Dataset: indian_spices (GitHub, lipika1911/mp). Classes: caraway seeds, cinnamon stick, cloves, coriander seeds, cumin seeds, dry ginger, dry red chilly, fennel seeds, green cardamom, nutmeg, star anise, stone flowers.

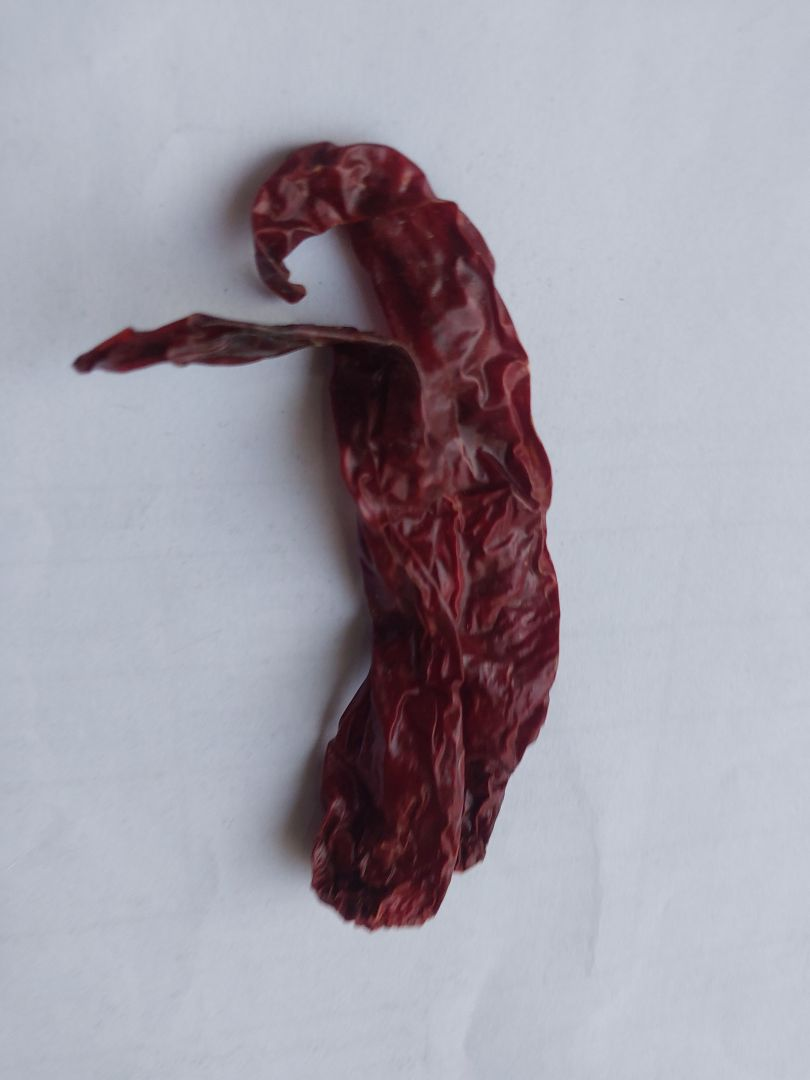
Label: dry red chilly

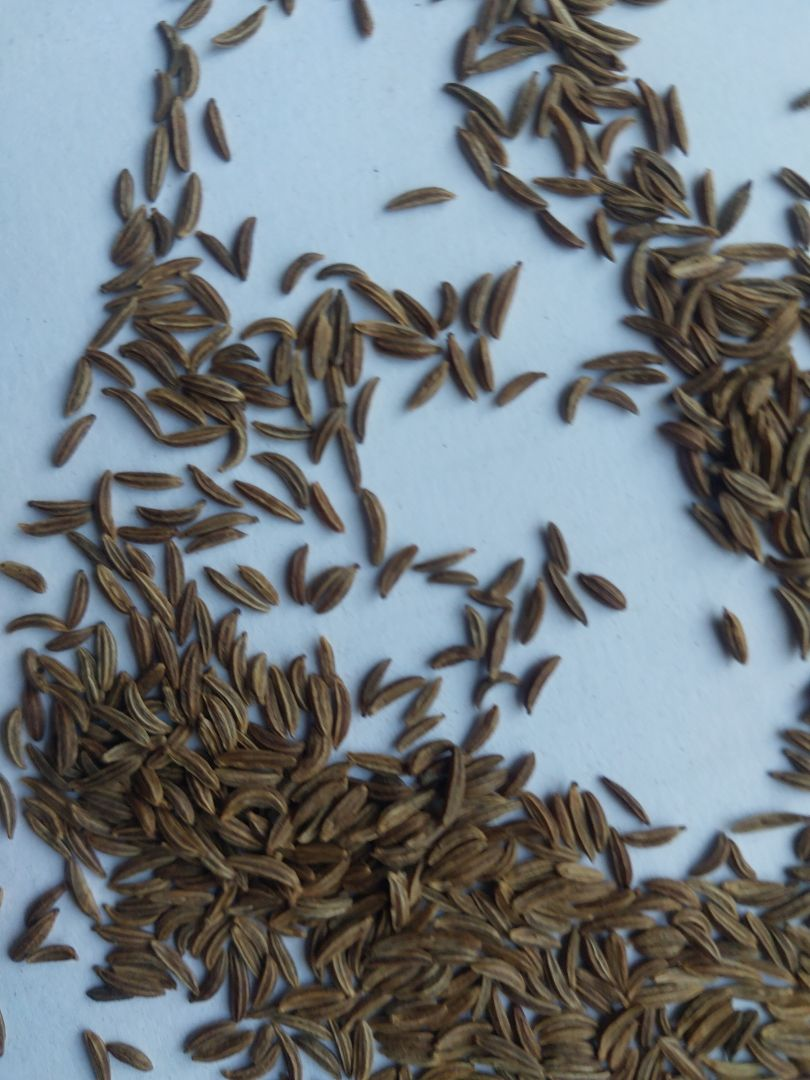
Label: caraway seeds

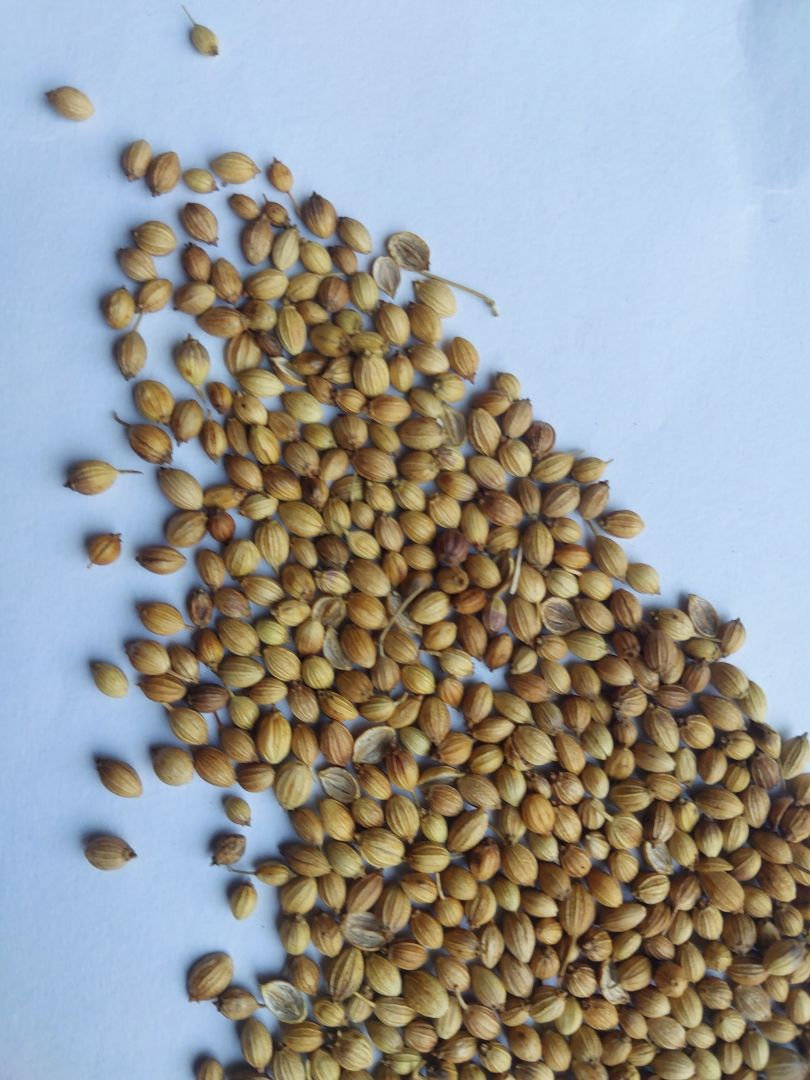
Label: coriander seeds

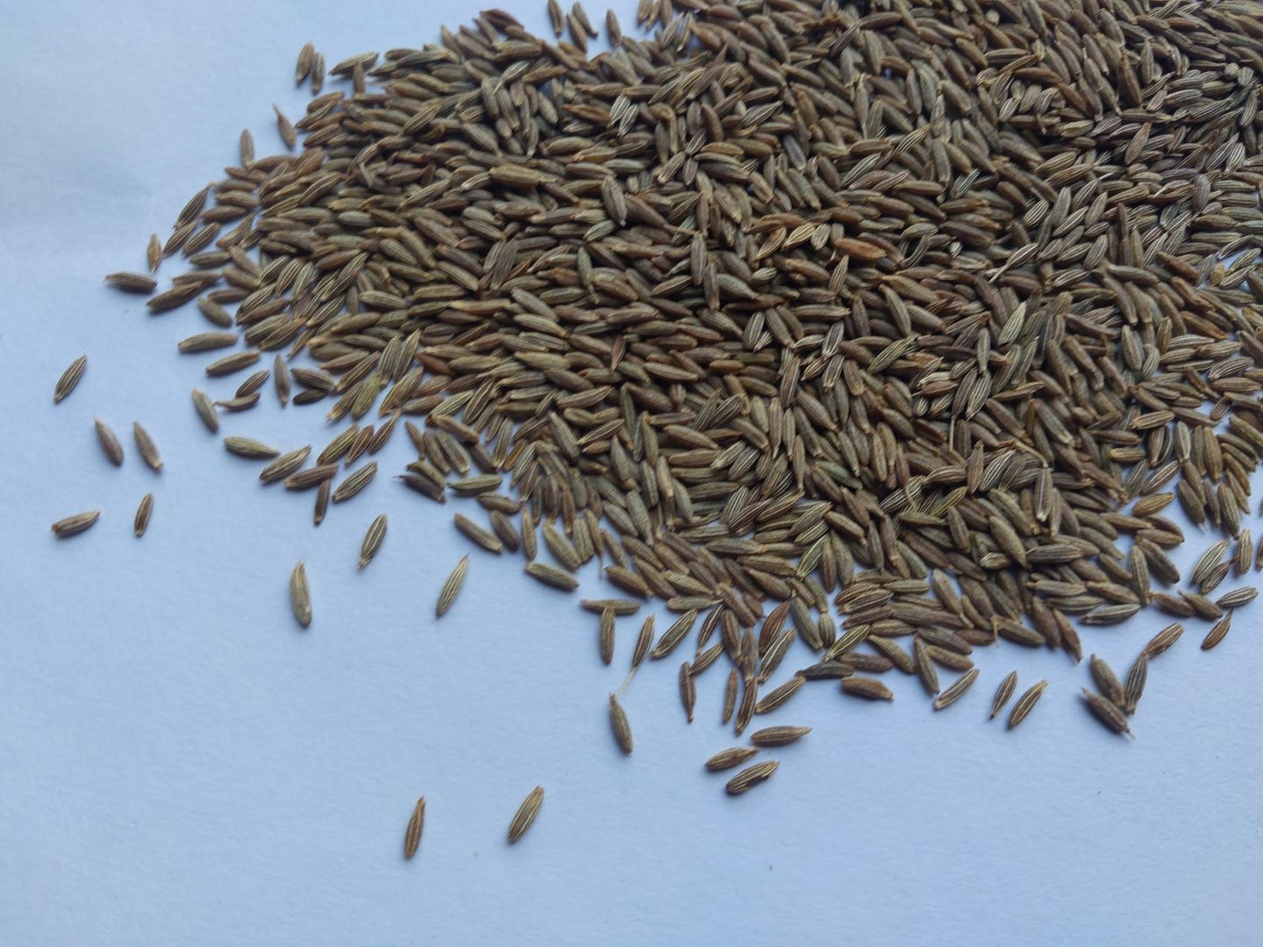
Label: cumin seeds

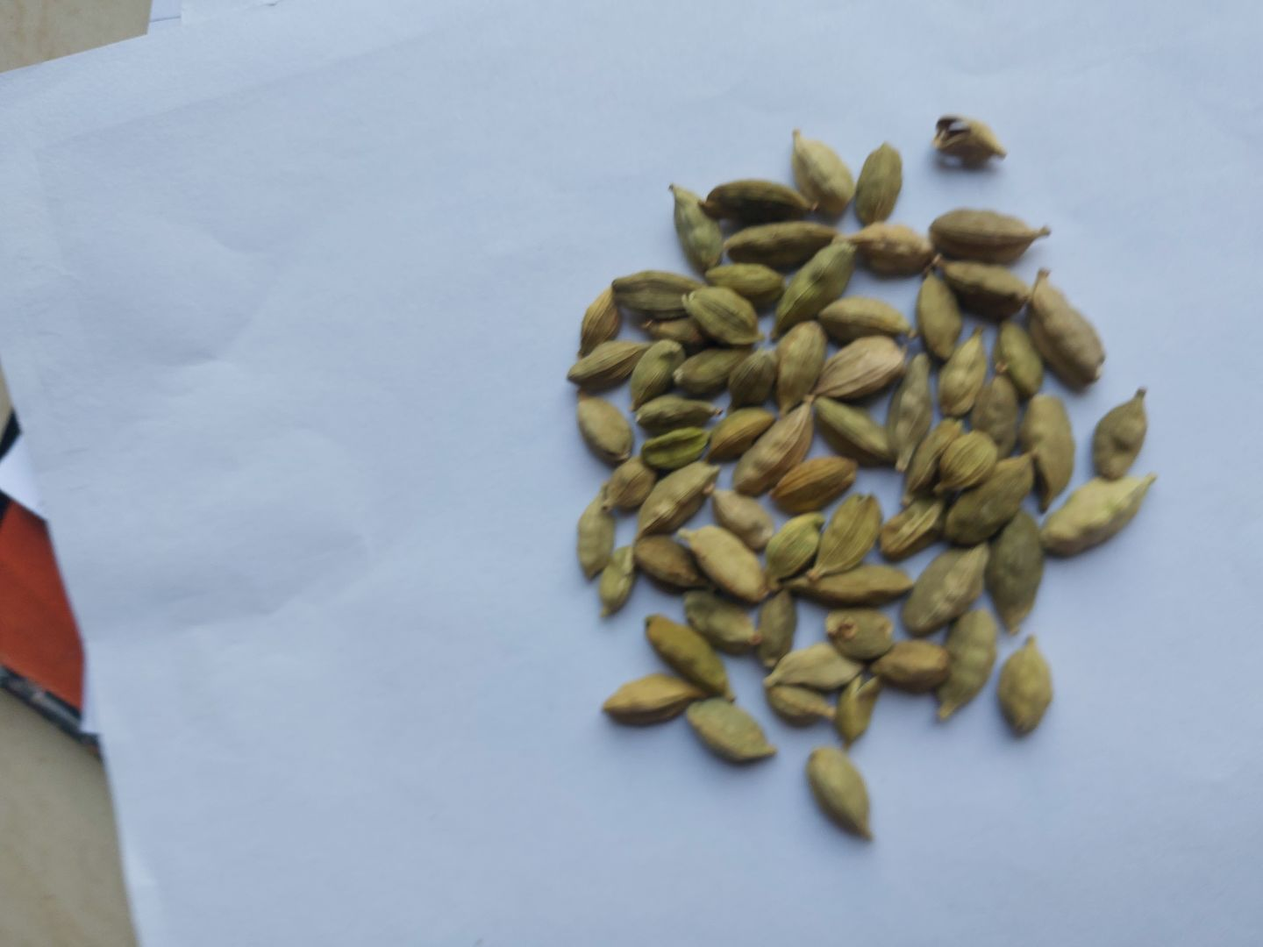
Label: green cardamom

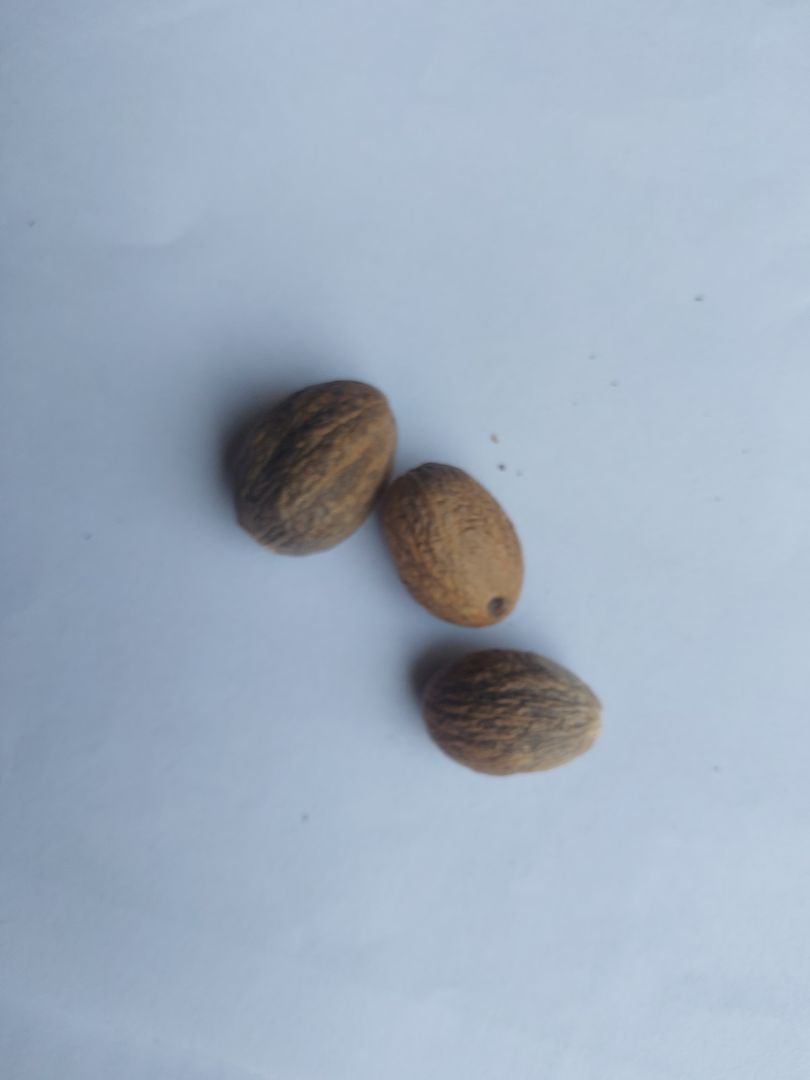
Label: nutmeg
